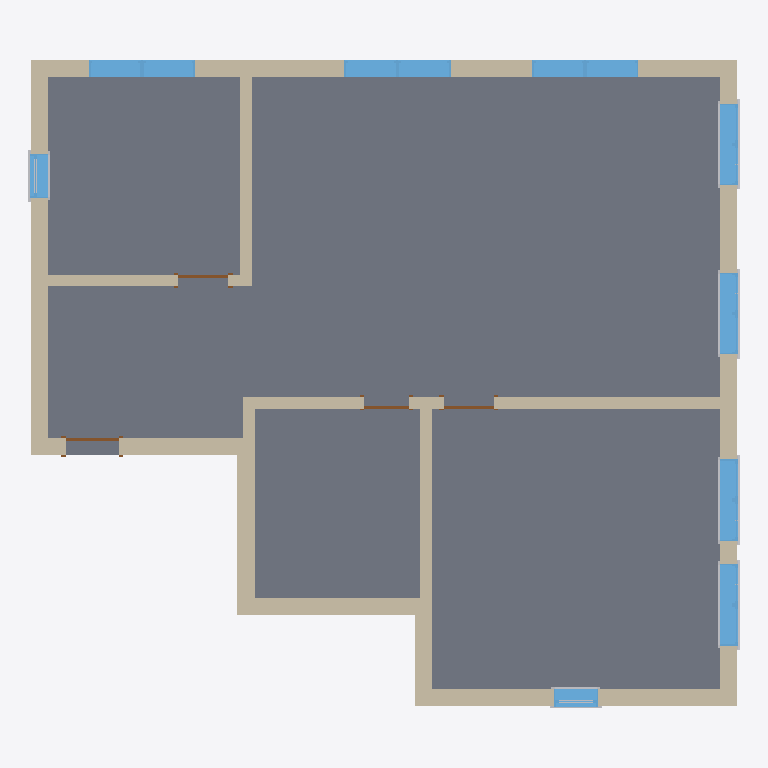
Plan cut of the same IFC building model at storey 'Level 1' (level 0.00 m, cut at 1.40 m), seen from above with north up, elements coloured by IFC class: 14 other elements (light grey), 13 walls (beige), 12 windows (light blue), 4 doors (brown), 1 slab (grey). Cut surfaces are drawn darker.
Extent 12.2 m × 11.2 m × 4.3 m (x, y, z). Storeys (1): Level 1 at 0.00 m. Elements (54): 24 IfcBuildingElementProxy, 13 IfcWallStandardCase, 12 IfcWindow, 4 IfcDoor, 1 IfcSlab.

HEADER;
FILE_DESCRIPTION(('ViewDefinition [CoordinationView]'),'2;1');
FILE_NAME('0001','2020-04-20T13:34:55',(''),(''),'The EXPRESS Data Manager Version 5.02.0100.07 : 28 Aug 2013','21.0.0.383 - Exporter 21.0.0.383 - Alternate UI 21.0.0.383','');
FILE_SCHEMA(('IFC2X3'));
ENDSEC;
DATA;
#123=IFCPROJECT('0E$d1A6a9Cvuhypm2d4rg_',#41,'0001',$,$,'Project Name','Project Status',(#112,#120),#107);
#152=IFCSITE('0E$d1A6a9Cvuhypm2d4rgy',#41,'Default',$,$,#151,$,$,.ELEMENT.,$,$,$,$,$);
#133=IFCBUILDING('0E$d1A6a9Cvuhypm2d4rg$',#41,'',$,$,#32,$,'',.ELEMENT.,$,$,$);
#142=IFCBUILDINGSTOREY('0E$d1A6a9Cvuhypm1OxAHv',#41,'Level 1',$,'Level:8mm Head',#140,$,'Level 1',.ELEMENT.,0.0);
#8122=IFCSLAB('08DY8oxhr8SwBUe9cOhZ_A',#41,'Floor:Generic 300mm 2:355069',$,'Floor:Generic 300mm 2',#8085,#8120,'355069',.FLOOR.);
#221=IFCWALLSTANDARDCASE('0qQzJ$s$vF2Pt$BADfD_oL',#41,'Basic Wall:Generic - 300mm:347162',$,'Basic Wall:Generic - 300mm',#190,#217,'347162');
#404=IFCWALLSTANDARDCASE('0qQzJ$s$vF2Pt$BADfD_oK',#41,'Basic Wall:Generic - 300mm:347163',$,'Basic Wall:Generic - 300mm',#384,#402,'347163');
#574=IFCWALLSTANDARDCASE('0qQzJ$s$vF2Pt$BADfD_oI',#41,'Basic Wall:Generic - 300mm:347165',$,'Basic Wall:Generic - 300mm',#554,#572,'347165');
#962=IFCWALLSTANDARDCASE('0qQzJ$s$vF2Pt$BADfD_$u',#41,'Basic Wall:Generic - 200mm:348023',$,'Basic Wall:Generic - 200mm',#942,#960,'348023');
#489=IFCWALLSTANDARDCASE('0qQzJ$s$vF2Pt$BADfD_oJ',#41,'Basic Wall:Generic - 300mm:347164',$,'Basic Wall:Generic - 300mm',#469,#487,'347164');
#1576=IFCWALLSTANDARDCASE('0qQzJ$s$vF2Pt$BADfD$98',#41,'Basic Wall:Generic - 300mm:348871',$,'Basic Wall:Generic - 300mm',#1556,#1574,'348871');
#659=IFCWALLSTANDARDCASE('0qQzJ$s$vF2Pt$BADfD_uO',#41,'Basic Wall:Generic - 300mm:347799',$,'Basic Wall:Generic - 300mm',#639,#657,'347799');
#744=IFCWALLSTANDARDCASE('0qQzJ$s$vF2Pt$BADfD_v0',#41,'Basic Wall:Generic - 300mm:347855',$,'Basic Wall:Generic - 300mm',#724,#742,'347855');
#1217=IFCWALLSTANDARDCASE('0qQzJ$s$vF2Pt$BADfD$3R',#41,'Basic Wall:Generic - 200mm:348244',$,'Basic Wall:Generic - 200mm',#1197,#1215,'348244');
#2180=IFCWALLSTANDARDCASE('0qQzJ$s$vF2Pt$BADfD$dz',#41,'Basic Wall:Generic - 200mm:350578',$,'Basic Wall:Generic - 200mm',#2160,#2178,'350578');
#1132=IFCWALLSTANDARDCASE('0qQzJ$s$vF2Pt$BADfD$2i',#41,'Basic Wall:Generic - 200mm:348195',$,'Basic Wall:Generic - 200mm',#1112,#1130,'348195');
#1047=IFCWALLSTANDARDCASE('0qQzJ$s$vF2Pt$BADfD_z5',#41,'Basic Wall:Generic - 300mm:348106',$,'Basic Wall:Generic - 300mm',#1027,#1045,'348106');
#6181=IFCWINDOW('3IyXbyjtX6Gh4ICe6HwJEx',#41,'M_Window-Casement-Double:1400 x 1800mm:353528',$,'M_Window-Casement-Double:1400 x 1800mm',#9078,#6175,'353528',180.0,140.0);
#6262=IFCWINDOW('3IyXbyjtX6Gh4ICe6HwJ8M',#41,'M_Window-Casement-Double:1400 x 1800mm:353621',$,'M_Window-Casement-Double:1400 x 1800mm',#9104,#6256,'353621',180.0,140.0);
#3310=IFCWINDOW('0qQzJ$s$vF2Pt$BADfD$z4',#41,'M_Window-Casement-Double:1400 x 1800mm:352203',$,'M_Window-Casement-Double:1400 x 1800mm',#9026,#3304,'352203',180.0,140.0);
#5011=IFCWINDOW('0qQzJ$s$vF2Pt$BADfDy81',#41,'M_Window-Casement-Double:1400 x 1800mm:352910',$,'M_Window-Casement-Double:1400 x 1800mm',#9052,#5005,'352910',180.0,140.0);
#3697=IFCWINDOW('0qQzJ$s$vF2Pt$BADfDy0r',#41,'M_Fixed:0915 x 1830mm:352442',$,'M_Fixed:0915 x 1830mm',#8916,#3691,'352442',183.0,91.4999999999999);
#3582=IFCWINDOW('0qQzJ$s$vF2Pt$BADfDy2l',#41,'M_Fixed:0915 x 1830mm:352288',$,'M_Fixed:0915 x 1830mm',#8942,#3576,'352288',183.0,91.4999999999999);
#3759=IFCWINDOW('0qQzJ$s$vF2Pt$BADfDy6f',#41,'M_Fixed:0915 x 1830mm:352550',$,'M_Fixed:0915 x 1830mm',#8890,#3753,'352550',183.0,91.4999999999999);
#3821=IFCWINDOW('0qQzJ$s$vF2Pt$BADfDy7B',#41,'M_Fixed:0915 x 1830mm:352580',$,'M_Fixed:0915 x 1830mm',#8812,#3815,'352580',183.0,91.5);
#3883=IFCWINDOW('0qQzJ$s$vF2Pt$BADfDy51',#41,'M_Fixed:0915 x 1830mm:352718',$,'M_Fixed:0915 x 1830mm',#8838,#3877,'352718',183.0,91.5);
#3945=IFCWINDOW('0qQzJ$s$vF2Pt$BADfDyAV',#41,'M_Fixed:0915 x 1830mm:352784',$,'M_Fixed:0915 x 1830mm',#8864,#3939,'352784',183.0,91.4999999999999);
#6600=IFCWINDOW('3IyXbyjtX6Gh4ICe6HwJBK',#41,'M_Window-Double-Hung:750 x 1200mm:353687',$,'M_Window-Double-Hung:750 x 1200mm',#8998,#6594,'353687',120.0,75.0);
#7244=IFCWINDOW('3IyXbyjtX6Gh4ICe6HwJAj',#41,'M_Window-Double-Hung:750 x 1200mm:353774',$,'M_Window-Double-Hung:750 x 1200mm',#8970,#7238,'353774',120.0,75.0000000000003);
#829=IFCWALLSTANDARDCASE('0qQzJ$s$vF2Pt$BADfD__3',#41,'Basic Wall:Generic - 200mm:347916',$,'Basic Wall:Generic - 200mm',#809,#827,'347916');
#1440=IFCDOOR('0qQzJ$s$vF2Pt$BADfD$4K',#41,'M_Single-Flush:0915 x 2134mm:348571',$,'M_Single-Flush:0915 x 2134mm',#9132,#1434,'348571',213.4,91.5);
#5521=IFCBUILDINGELEMENTPROXY('3IyXbyjtX6Gh4ICe6HwJEM',#41,'M_Trim-Window-Exterior-Flat:with Sill:353493',$,'M_Trim-Window-Exterior-Flat:with Sill',#5520,#5515,'353493',$);
#5984=IFCBUILDINGELEMENTPROXY('3IyXbyjtX6Gh4ICe6HwJEc',#41,'M_Trim-Window-Exterior-Flat:with Sill:353509',$,'M_Trim-Window-Exterior-Flat:with Sill',#5983,#5978,'353509',$);
#7717=IFCBUILDINGELEMENTPROXY('3IyXbyjtX6Gh4ICe6HwJqU',#41,'M_Trim-Window-Exterior-Flat:with Sill:354909',$,'M_Trim-Window-Exterior-Flat:with Sill',#7716,#7711,'354909',$);
#7973=IFCBUILDINGELEMENTPROXY('3IyXbyjtX6Gh4ICe6HwJqY',#41,'M_Trim-Window-Exterior-Flat:with Sill:354913',$,'M_Trim-Window-Exterior-Flat:with Sill',#7972,#7967,'354913',$);
#1878=IFCDOOR('0qQzJ$s$vF2Pt$BADfD$IX',#41,'M_Single-Flush:0864 x 2032mm:349230',$,'M_Single-Flush:0864 x 2032mm',#9214,#1872,'349230',203.2,86.4);
#1764=IFCDOOR('0qQzJ$s$vF2Pt$BADfD$Ds',#41,'M_Single-Flush:0864 x 2032mm:349177',$,'M_Single-Flush:0864 x 2032mm',#9160,#1758,'349177',203.2,86.4);
#5668=IFCBUILDINGELEMENTPROXY('3IyXbyjtX6Gh4ICe6HwJEL',#41,'M_Trim-Window-Interior-Flat:Picture Frame:353494',$,'M_Trim-Window-Interior-Flat:Picture Frame',#5667,#5662,'353494',$);
#6100=IFCBUILDINGELEMENTPROXY('3IyXbyjtX6Gh4ICe6HwJEb',#41,'M_Trim-Window-Interior-Flat:Picture Frame:353510',$,'M_Trim-Window-Interior-Flat:Picture Frame',#6099,#6094,'353510',$);
#7776=IFCBUILDINGELEMENTPROXY('3IyXbyjtX6Gh4ICe6HwJqT',#41,'M_Trim-Window-Interior-Flat:Picture Frame:354910',$,'M_Trim-Window-Interior-Flat:Picture Frame',#7775,#7770,'354910',$);
#8032=IFCBUILDINGELEMENTPROXY('3IyXbyjtX6Gh4ICe6HwJqX',#41,'M_Trim-Window-Interior-Flat:Picture Frame:354914',$,'M_Trim-Window-Interior-Flat:Picture Frame',#8031,#8026,'354914',$);
#2056=IFCDOOR('0qQzJ$s$vF2Pt$BADfD$Sc',#41,'M_Single-Flush:0762 x 2032mm:350121',$,'M_Single-Flush:0762 x 2032mm',#9186,#2050,'350121',203.2,76.2);
#7461=IFCBUILDINGELEMENTPROXY('3IyXbyjtX6Gh4ICe6HwJAm',#41,'M_Trim-Window-Exterior-Flat:with Sill:353779',$,'M_Trim-Window-Exterior-Flat:with Sill',#7460,#7455,'353779',$);
#7163=IFCBUILDINGELEMENTPROXY('3IyXbyjtX6Gh4ICe6HwJBX',#41,'M_Trim-Window-Interior-Flat:Picture Frame:353698',$,'M_Trim-Window-Interior-Flat:Picture Frame',#7162,#7157,'353698',$);
#7520=IFCBUILDINGELEMENTPROXY('3IyXbyjtX6Gh4ICe6HwJAt',#41,'M_Trim-Window-Interior-Flat:Picture Frame:353780',$,'M_Trim-Window-Interior-Flat:Picture Frame',#7519,#7514,'353780',$);
#6908=IFCBUILDINGELEMENTPROXY('3IyXbyjtX6Gh4ICe6HwJBZ',#41,'M_Muntin Pattern_2x2:M_Muntin Pattern_2x2:353696',$,'M_Muntin Pattern_2x2:M_Muntin Pattern_2x2',#6907,#6902,'353696',$);
#7392=IFCBUILDINGELEMENTPROXY('3IyXbyjtX6Gh4ICe6HwJAn',#41,'M_Muntin Pattern_2x2:M_Muntin Pattern_2x2:353778',$,'M_Muntin Pattern_2x2:M_Muntin Pattern_2x2',#7391,#7386,'353778',$);
#7047=IFCBUILDINGELEMENTPROXY('3IyXbyjtX6Gh4ICe6HwJBY',#41,'M_Trim-Window-Exterior-Flat:with Sill:353697',$,'M_Trim-Window-Exterior-Flat:with Sill',#7046,#7041,'353697',$);
ENDSEC;